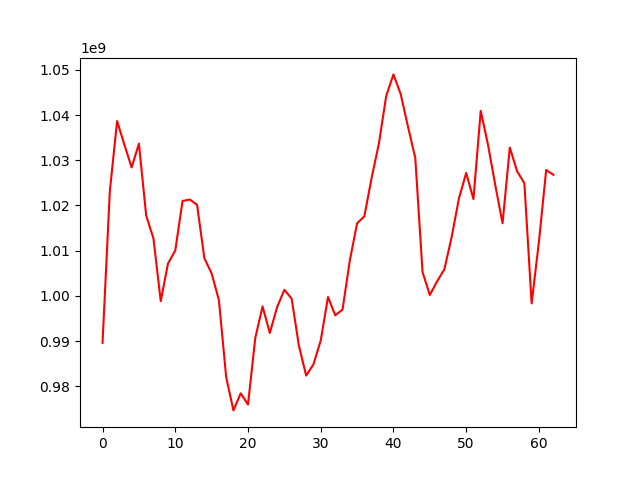

Values plotted in this chart, from the file beside it:
, 0
0, 989634523
1, 1023118801
2, 1038669736
3, 1033440695
4, 1028417327
5, 1033666908
6, 1017784050
7, 1012702131
8, 998870984
9, 1007170106
10, 1010044404
11, 1020997105
12, 1021321783
13, 1020137052
14, 1008326998
15, 1004967378
16, 999093586
17, 982022449
18, 974692906
19, 978473888
20, 975978120
21, 990698596
22, 997689858
23, 991815794
24, 997510503
25, 1001353814
26, 999411118
27, 989007655
28, 982383953
29, 984883083
30, 990150041
31, 999762073
32, 995715419
33, 996981534
34, 1007831865
35, 1016070645
36, 1017595920
37, 1026120416
38, 1033697524
39, 1044186496
40, 1048986518
41, 1044607625
42, 1037406426
43, 1030537620
44, 1005271175
45, 1000207644
46, 1003229112
47, 1005883779
48, 1013010398
49, 1021527410
50, 1027193670
51, 1021413253
52, 1040918625
53, 1033431712
54, 1024507043
55, 1016077737
56, 1032803301
57, 1027579374
58, 1024916189
59, 998349673
... 3 more rows
